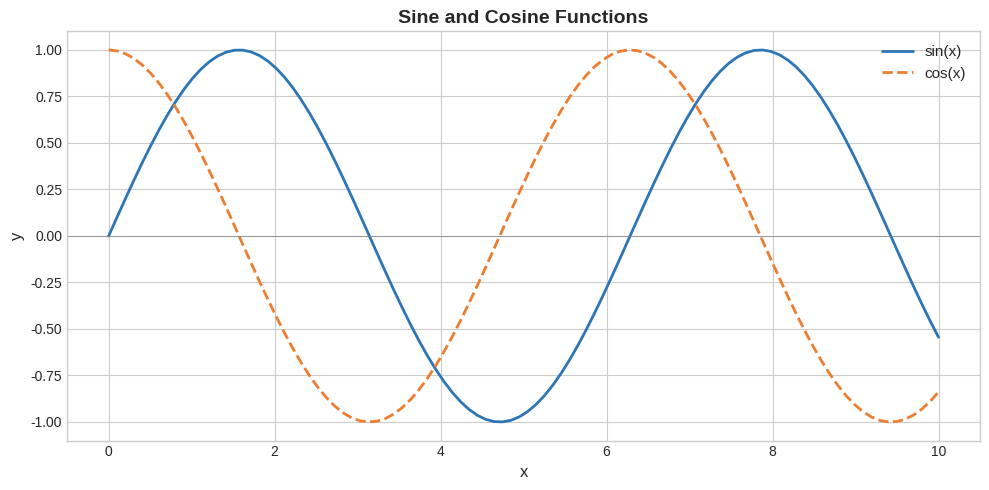
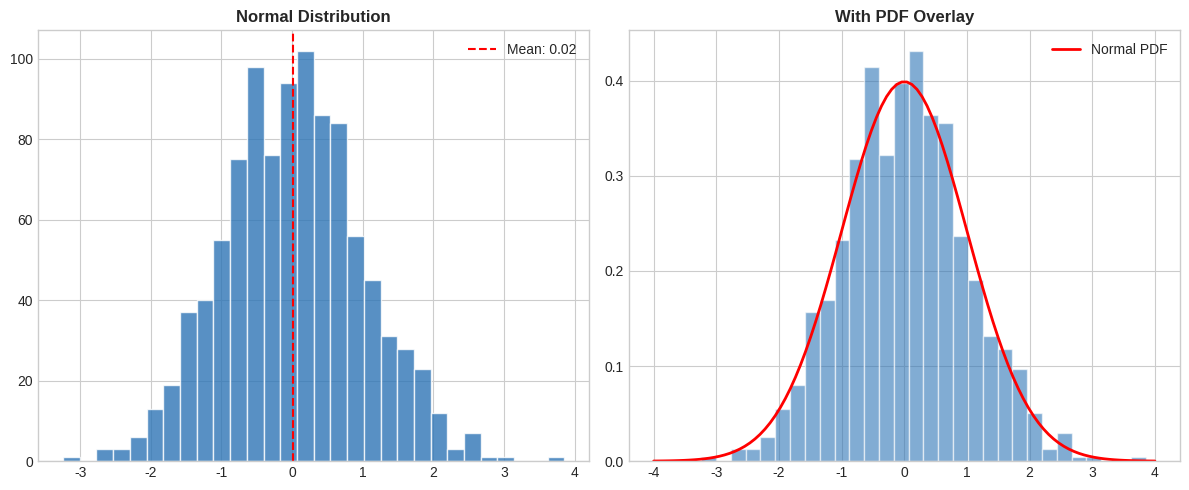
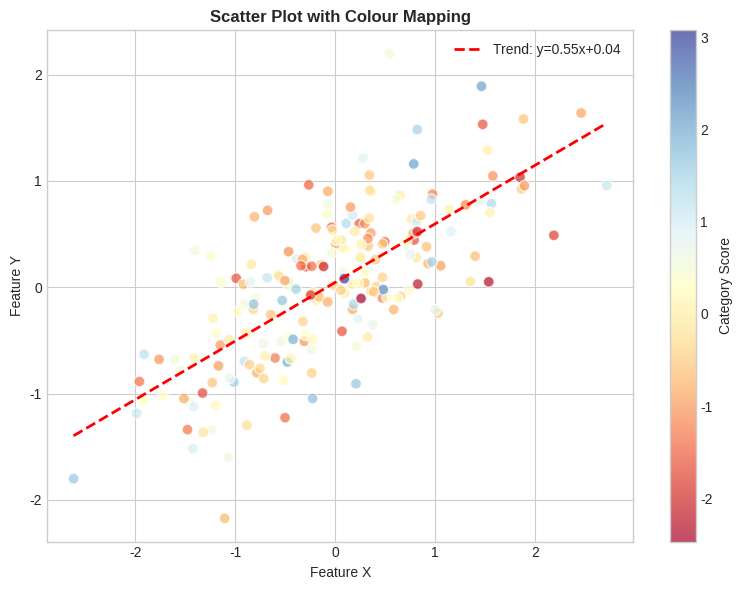
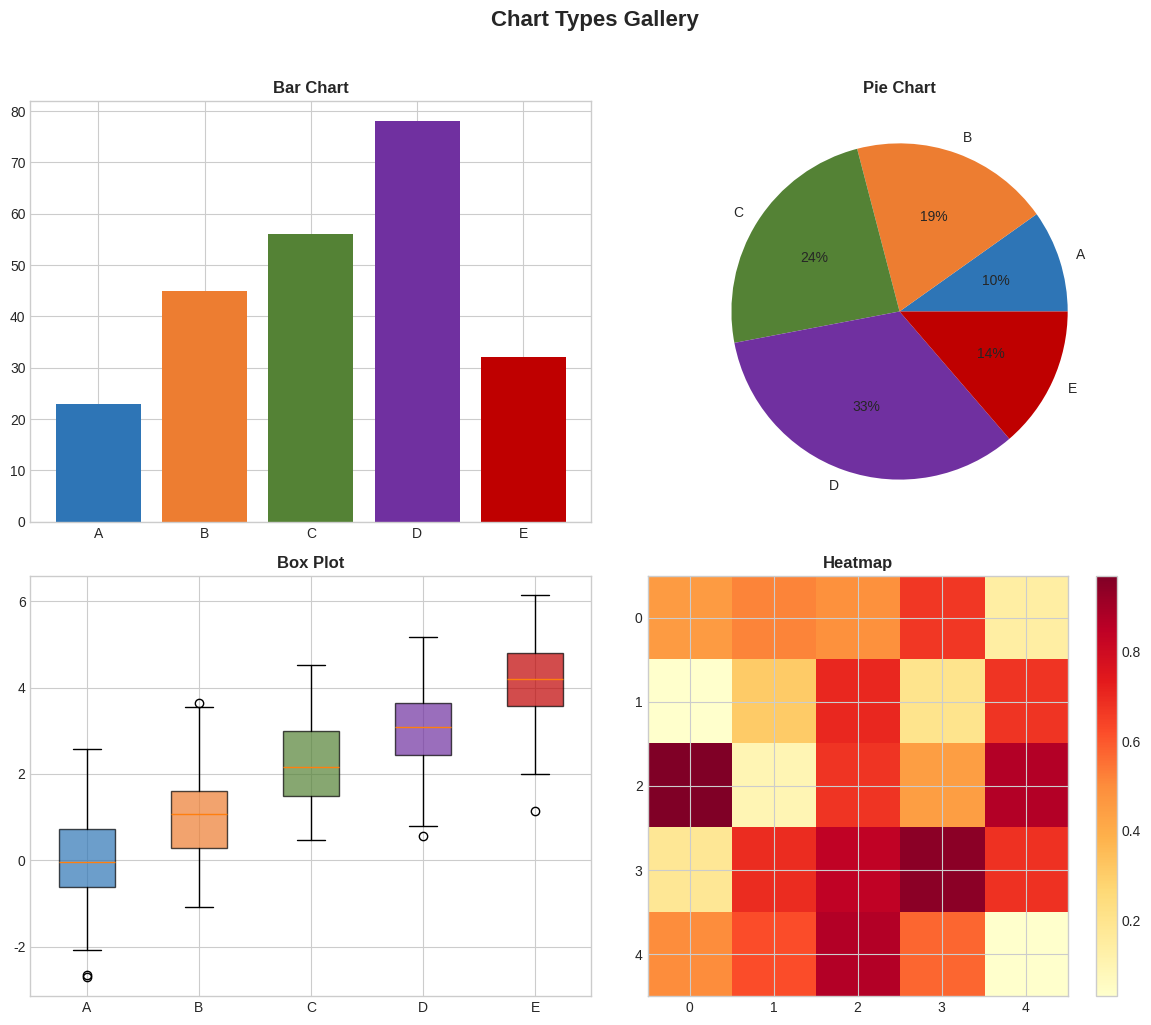
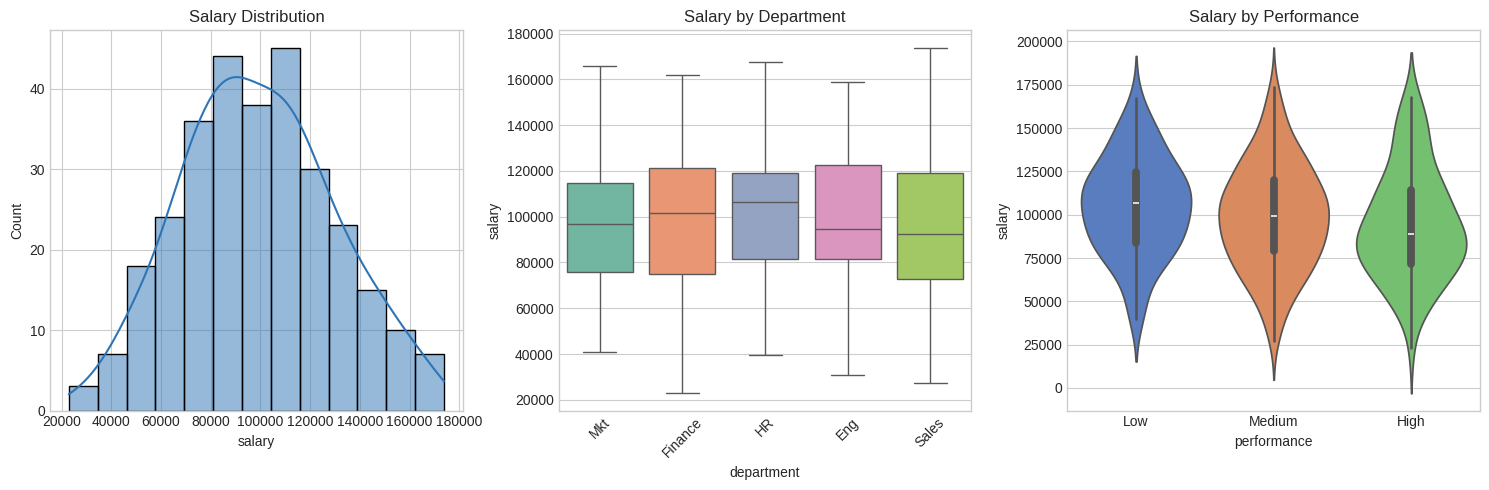
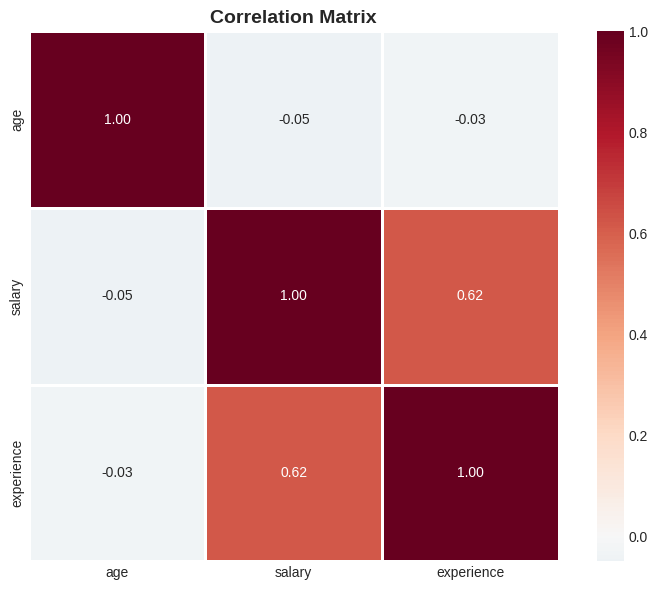
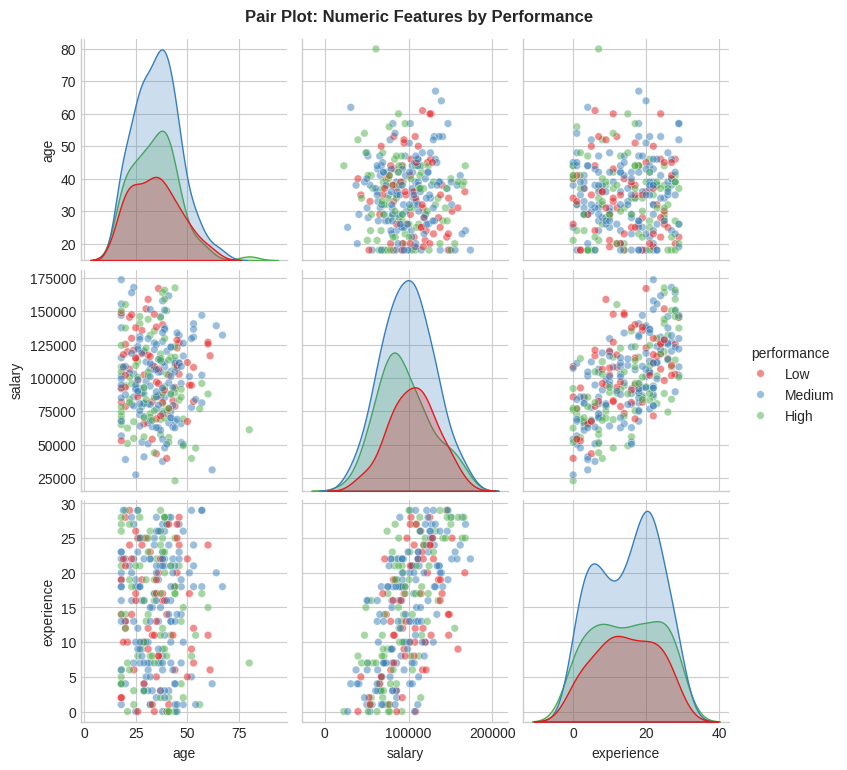
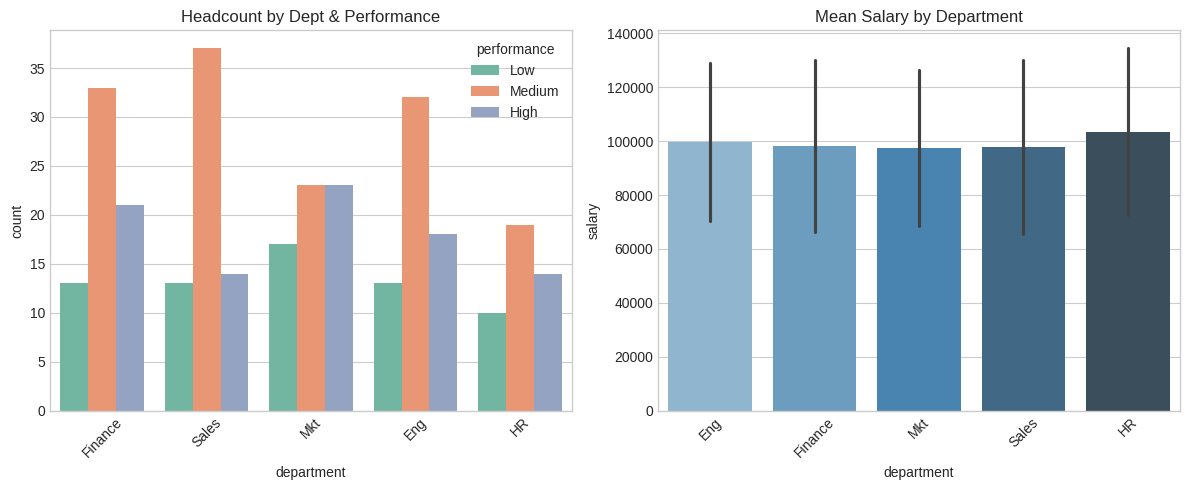
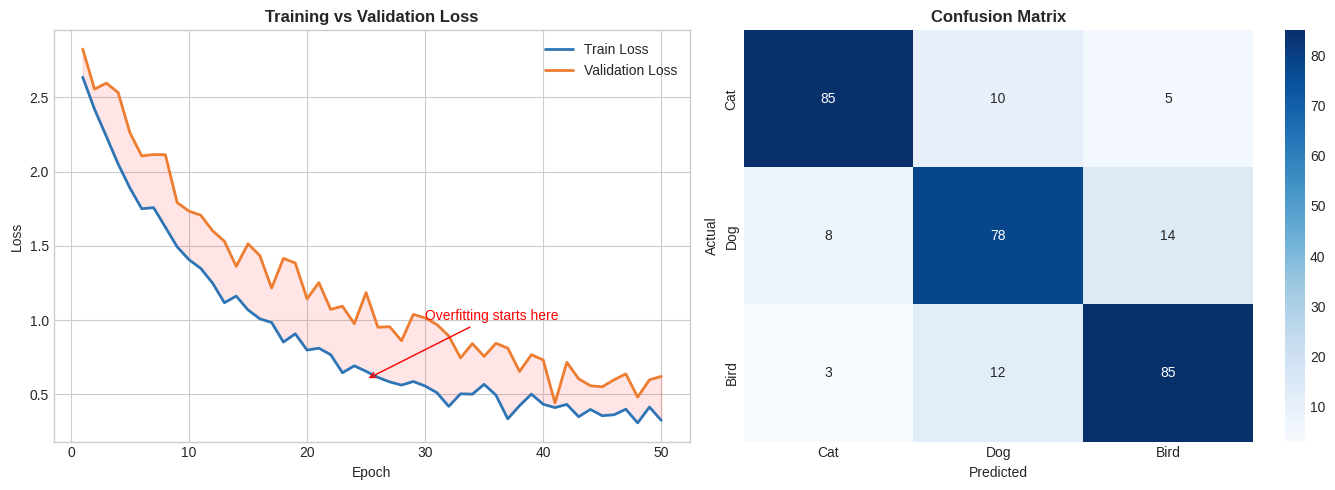
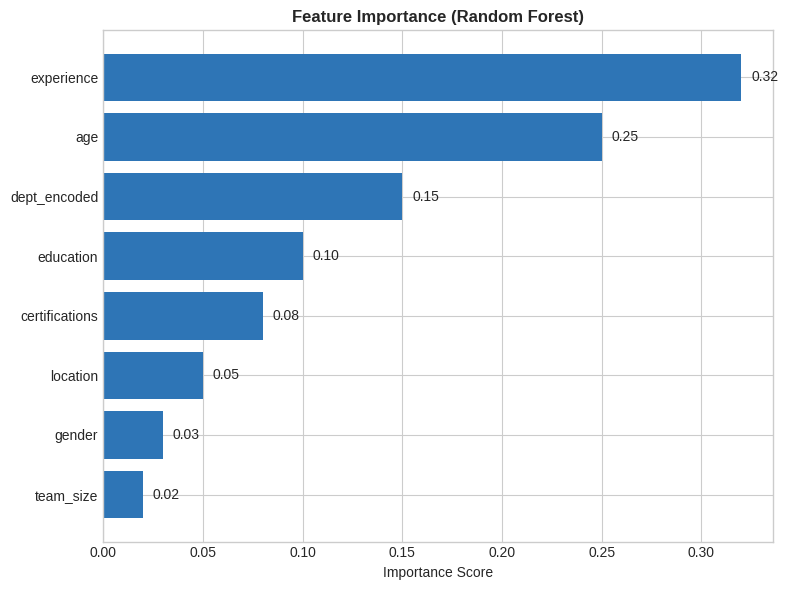

These figures' Python source, in order:
import matplotlib.pyplot as plt
import numpy as np
import pandas as pd

# Set a clean style
plt.style.use('seaborn-v0_8-whitegrid')

# If in Jupyter, this makes plots appear inline:
# %matplotlib inline

# ── Basic Line Plot ──
x = np.linspace(0, 10, 100)
y1 = np.sin(x)
y2 = np.cos(x)

fig, ax = plt.subplots(figsize=(10, 5))
ax.plot(x, y1, label='sin(x)', color='#2E75B6', linewidth=2)
ax.plot(x, y2, label='cos(x)', color='#ED7D31', linewidth=2, linestyle='--')
ax.set_xlabel('x', fontsize=12)
ax.set_ylabel('y', fontsize=12)
ax.set_title('Sine and Cosine Functions', fontsize=14, fontweight='bold')
ax.legend(fontsize=11)
ax.axhline(y=0, color='grey', linewidth=0.5)
plt.tight_layout()
plt.savefig('line_plot.png', dpi=150, bbox_inches='tight')
plt.show()
print("Saved: line_plot.png")

# ── Histogram — Distribution of Data ──
np.random.seed(42)
data = np.random.randn(1000)

fig, axes = plt.subplots(1, 2, figsize=(12, 5))

# Standard histogram
axes[0].hist(data, bins=30, color='#2E75B6', edgecolor='white', alpha=0.8)
axes[0].axvline(data.mean(), color='red', linestyle='--', label=f'Mean: {data.mean():.2f}')
axes[0].set_title('Normal Distribution', fontweight='bold')
axes[0].legend()

# KDE overlay
axes[1].hist(data, bins=30, density=True, color='#2E75B6', edgecolor='white', alpha=0.6)
x_kde = np.linspace(-4, 4, 100)
axes[1].plot(x_kde, (1/np.sqrt(2*np.pi)) * np.exp(-x_kde**2/2), 'r-', linewidth=2, label='Normal PDF')
axes[1].set_title('With PDF Overlay', fontweight='bold')
axes[1].legend()

plt.tight_layout()
plt.savefig('histogram.png', dpi=150)
plt.show()

# ── Scatter Plot — Relationship Between Variables ──
np.random.seed(42)
n = 200
x = np.random.randn(n)
y = 0.5 * x + np.random.randn(n) * 0.5
colors = np.random.randn(n)

fig, ax = plt.subplots(figsize=(8, 6))
scatter = ax.scatter(x, y, c=colors, cmap='RdYlBu', alpha=0.7, edgecolors='white', s=60)
plt.colorbar(scatter, label='Category Score')
ax.set_xlabel('Feature X')
ax.set_ylabel('Feature Y')
ax.set_title('Scatter Plot with Colour Mapping', fontweight='bold')

# Add trend line
z = np.polyfit(x, y, 1)
p = np.poly1d(z)
x_line = np.linspace(x.min(), x.max(), 100)
ax.plot(x_line, p(x_line), 'r--', linewidth=2, label=f'Trend: y={z[0]:.2f}x+{z[1]:.2f}')
ax.legend()
plt.tight_layout()
plt.savefig('scatter.png', dpi=150)
plt.show()

# ── Subplots Grid — Multiple Charts ──
fig, axes = plt.subplots(2, 2, figsize=(12, 10))

# Bar chart
categories = ['A', 'B', 'C', 'D', 'E']
values = [23, 45, 56, 78, 32]
axes[0, 0].bar(categories, values, color=['#2E75B6', '#ED7D31', '#548235', '#7030A0', '#BF0000'])
axes[0, 0].set_title('Bar Chart', fontweight='bold')

# Pie chart
axes[0, 1].pie(values, labels=categories, autopct='%1.0f%%', colors=['#2E75B6', '#ED7D31', '#548235', '#7030A0', '#BF0000'])
axes[0, 1].set_title('Pie Chart', fontweight='bold')

# Box plot
data = [np.random.randn(100) + i for i in range(5)]
bp = axes[1, 0].boxplot(data, labels=categories, patch_artist=True)
for patch, color in zip(bp['boxes'], ['#2E75B6', '#ED7D31', '#548235', '#7030A0', '#BF0000']):
    patch.set_facecolor(color)
    patch.set_alpha(0.7)
axes[1, 0].set_title('Box Plot', fontweight='bold')

# Heatmap (manual)
matrix = np.random.rand(5, 5)
im = axes[1, 1].imshow(matrix, cmap='YlOrRd')
axes[1, 1].set_title('Heatmap', fontweight='bold')
plt.colorbar(im, ax=axes[1, 1])

plt.suptitle('Chart Types Gallery', fontsize=16, fontweight='bold', y=1.02)
plt.tight_layout()
plt.savefig('chart_gallery.png', dpi=150)
plt.show()

import seaborn as sns

# Load built-in dataset (Titanic — we'll use this tomorrow!)
# For now, create synthetic data
np.random.seed(42)
n = 300
df = pd.DataFrame({
    'age': np.random.normal(35, 12, n).clip(18, 80).astype(int),
    'salary': np.random.normal(70000, 25000, n).clip(25000, 200000).astype(int),
    'experience': np.random.randint(0, 30, n),
    'department': np.random.choice(['Eng', 'Mkt', 'Sales', 'HR', 'Finance'], n),
    'performance': np.random.choice(['Low', 'Medium', 'High'], n, p=[0.2, 0.5, 0.3])
})
df['salary'] = df['salary'] + df['experience'] * 2000 + np.random.randn(n) * 5000

print(df.head())
print(f"\nShape: {df.shape}")

# ── Distribution Plots ──
fig, axes = plt.subplots(1, 3, figsize=(15, 5))

# Histogram + KDE
sns.histplot(df['salary'], kde=True, ax=axes[0], color='#2E75B6')
axes[0].set_title('Salary Distribution')

# Box plot by category
sns.boxplot(x='department', y='salary', data=df, ax=axes[1], palette='Set2')
axes[1].set_title('Salary by Department')
axes[1].tick_params(axis='x', rotation=45)

# Violin plot (box + KDE)
sns.violinplot(x='performance', y='salary', data=df, ax=axes[2], palette='muted',
               order=['Low', 'Medium', 'High'])
axes[2].set_title('Salary by Performance')

plt.tight_layout()
plt.savefig('seaborn_distributions.png', dpi=150)
plt.show()

# ── Correlation Heatmap (ESSENTIAL for feature selection) ──
numeric_cols = df[['age', 'salary', 'experience']]
corr = numeric_cols.corr()

fig, ax = plt.subplots(figsize=(8, 6))
sns.heatmap(corr, annot=True, cmap='RdBu_r', center=0, fmt='.2f',
            square=True, linewidths=1, ax=ax)
ax.set_title('Correlation Matrix', fontsize=14, fontweight='bold')
plt.tight_layout()
plt.savefig('correlation_heatmap.png', dpi=150)
plt.show()

# 💡 Highly correlated features (>0.8 or <-0.8) should be investigated
# — you may need to drop one to avoid multicollinearity

# ── Pair Plot — All Relationships at Once ──
# Great for EDA: see distributions + relationships in one view
g = sns.pairplot(df[['age', 'salary', 'experience', 'performance']], 
                 hue='performance', palette='Set1', diag_kind='kde',
                 plot_kws={'alpha': 0.5, 's': 30})
g.figure.suptitle('Pair Plot: Numeric Features by Performance', y=1.02, fontweight='bold')
plt.savefig('pairplot.png', dpi=100)
plt.show()

# ── Count Plot & Cat Plot ──
fig, axes = plt.subplots(1, 2, figsize=(12, 5))

# Count plot (like a bar chart for categories)
sns.countplot(x='department', hue='performance', data=df, ax=axes[0], palette='Set2',
              order=df['department'].value_counts().index)
axes[0].set_title('Headcount by Dept & Performance')
axes[0].tick_params(axis='x', rotation=45)

# Bar plot with confidence intervals
sns.barplot(x='department', y='salary', data=df, ax=axes[1], palette='Blues_d',
            order=['Eng', 'Finance', 'Mkt', 'Sales', 'HR'], errorbar='sd')
axes[1].set_title('Mean Salary by Department')
axes[1].tick_params(axis='x', rotation=45)

plt.tight_layout()
plt.savefig('categorical_plots.png', dpi=150)
plt.show()

# ── Simulated ML metrics for visualisation ──

# Loss curve (training progress)
epochs = np.arange(1, 51)
train_loss = 2.5 * np.exp(-0.08 * epochs) + 0.3 + np.random.randn(50) * 0.05
val_loss = 2.5 * np.exp(-0.06 * epochs) + 0.45 + np.random.randn(50) * 0.08

fig, axes = plt.subplots(1, 2, figsize=(14, 5))

# Training curves
axes[0].plot(epochs, train_loss, label='Train Loss', color='#2E75B6', linewidth=2)
axes[0].plot(epochs, val_loss, label='Validation Loss', color='#ED7D31', linewidth=2)
axes[0].fill_between(epochs, train_loss, val_loss, alpha=0.1, color='red')
axes[0].set_xlabel('Epoch')
axes[0].set_ylabel('Loss')
axes[0].set_title('Training vs Validation Loss', fontweight='bold')
axes[0].legend()
axes[0].annotate('Overfitting starts here', xy=(25, 0.6), xytext=(30, 1.0),
                arrowprops=dict(arrowstyle='->', color='red'), color='red', fontsize=10)

# Confusion matrix
from matplotlib.colors import LinearSegmentedColormap
confusion = np.array([[85, 10, 5],
                      [8, 78, 14],
                      [3, 12, 85]])
labels = ['Cat', 'Dog', 'Bird']
sns.heatmap(confusion, annot=True, fmt='d', cmap='Blues', 
            xticklabels=labels, yticklabels=labels, ax=axes[1])
axes[1].set_xlabel('Predicted')
axes[1].set_ylabel('Actual')
axes[1].set_title('Confusion Matrix', fontweight='bold')

plt.tight_layout()
plt.savefig('ml_visualisations.png', dpi=150)
plt.show()

# ── Feature Importance Plot ──
features = ['experience', 'age', 'dept_encoded', 'education', 'certifications', 
            'location', 'gender', 'team_size']
importance = np.array([0.32, 0.25, 0.15, 0.10, 0.08, 0.05, 0.03, 0.02])

# Sort by importance
idx = np.argsort(importance)

fig, ax = plt.subplots(figsize=(8, 6))
ax.barh([features[i] for i in idx], importance[idx], color='#2E75B6')
ax.set_xlabel('Importance Score')
ax.set_title('Feature Importance (Random Forest)', fontweight='bold')
for i, v in enumerate(importance[idx]):
    ax.text(v + 0.005, i, f'{v:.2f}', va='center', fontsize=10)
plt.tight_layout()
plt.savefig('feature_importance.png', dpi=150)
plt.show()
